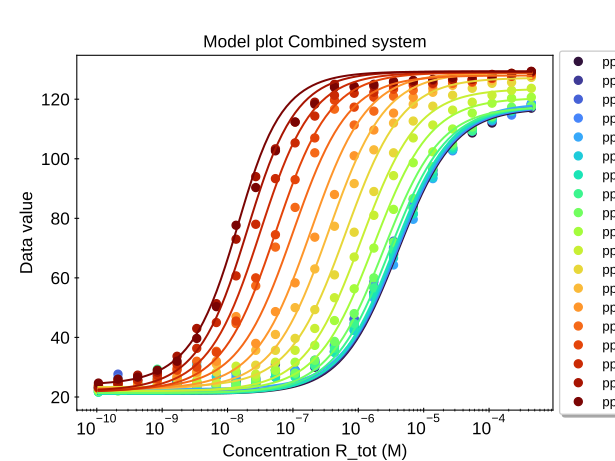

Values plotted in this chart, from the file beside it:
; ppi_1; ppi_2; ppi_3; ppi_6; ppi_12; ppi_24; ppi_49; ppi_98; ppi_195; ppi_391; ppi_781; ppi_1563; ppi_3125; ppi_6250; ppi_12500; ppi_25000; ppi_50000; ppi_100000; ppi_200000
1.06e-10; 21; 21.34; 22; 22; 22.67; 21.34; 21; 21.34; 21.34; 22.01; 22.01; 23.35; 22.7; 22.72; 22.77; 22.19; 21.98; 22.46; 24.59
1.2364758591121252e-10; 21; 21.34; 22; 22; 22.67; 21.34; 21; 21.34; 21.34; 22.01; 22.01; 23.35; 22.7; 22.73; 22.79; 22.22; 22.03; 22.53; 24.69
1.4423325944972365e-10; 21; 21.34; 22; 22; 22.67; 21.34; 21; 21.34; 21.34; 22.01; 22.01; 23.36; 22.71; 22.75; 22.81; 22.26; 22.09; 22.62; 24.8
1.6824617301003716e-10; 21; 21.34; 22; 22; 22.67; 21.34; 21; 21.34; 21.34; 22.01; 22.02; 23.36; 22.72; 22.76; 22.83; 22.3; 22.16; 22.73; 24.93
1.9625691633482387e-10; 21; 21.34; 22; 22; 22.67; 21.34; 21.01; 21.34; 21.34; 22.01; 22.02; 23.36; 22.72; 22.77; 22.86; 22.35; 22.24; 22.85; 25.09
2.2893107474697945e-10; 21.01; 21.34; 22.01; 22.01; 22.67; 21.34; 21.01; 21.34; 21.34; 22.01; 22.02; 23.37; 22.73; 22.79; 22.9; 22.41; 22.34; 22.99; 25.27
2.670450446464483e-10; 21.01; 21.34; 22.01; 22.01; 22.67; 21.34; 21.01; 21.34; 21.34; 22.02; 22.02; 23.38; 22.75; 22.81; 22.93; 22.48; 22.45; 23.15; 25.48
3.115044820762769e-10; 21.01; 21.34; 22.01; 22.01; 22.67; 21.34; 21.01; 21.34; 21.35; 22.02; 22.03; 23.38; 22.76; 22.84; 22.98; 22.56; 22.58; 23.34; 25.72
3.6336582272881394e-10; 21.01; 21.34; 22.01; 22.01; 22.68; 21.34; 21.01; 21.34; 21.35; 22.02; 22.03; 23.39; 22.77; 22.87; 23.03; 22.65; 22.73; 23.56; 26
4.2386138474584445e-10; 21.01; 21.34; 22.01; 22.01; 22.68; 21.34; 21.01; 21.35; 21.35; 22.02; 22.04; 23.4; 22.79; 22.9; 23.09; 22.76; 22.9; 23.82; 26.33
4.944286508000698e-10; 21.01; 21.35; 22.01; 22.01; 22.68; 21.35; 21.01; 21.35; 21.35; 22.03; 22.05; 23.41; 22.81; 22.94; 23.16; 22.88; 23.11; 24.11; 26.72
5.767444252525153e-10; 21.01; 21.35; 22.01; 22.01; 22.68; 21.35; 21.02; 21.35; 21.36; 22.03; 22.05; 23.43; 22.84; 22.98; 23.24; 23.03; 23.34; 24.46; 27.16
6.727646780209754e-10; 21.02; 21.35; 22.02; 22.02; 22.68; 21.35; 21.02; 21.35; 21.36; 22.04; 22.06; 23.44; 22.87; 23.04; 23.34; 23.19; 23.62; 24.86; 27.68
7.847710219210182e-10; 21.02; 21.35; 22.02; 22.02; 22.69; 21.35; 21.02; 21.36; 21.36; 22.04; 22.07; 23.46; 22.9; 23.1; 23.45; 23.39; 23.94; 25.33; 28.28
9.154249278642387e-10; 21.02; 21.36; 22.02; 22.02; 22.69; 21.36; 21.03; 21.36; 21.37; 22.05; 22.08; 23.48; 22.94; 23.17; 23.58; 23.62; 24.31; 25.87; 28.98
1.0678309661637657e-09; 21.03; 21.36; 22.03; 22.03; 22.69; 21.36; 21.03; 21.37; 21.38; 22.06; 22.1; 23.5; 22.98; 23.25; 23.73; 23.89; 24.74; 26.5; 29.78
1.245610576673472e-09; 21.03; 21.36; 22.03; 22.03; 22.7; 21.37; 21.03; 21.37; 21.38; 22.07; 22.11; 23.53; 23.03; 23.35; 23.9; 24.19; 25.24; 27.23; 30.72
1.452988120671211e-09; 21.03; 21.37; 22.03; 22.03; 22.7; 21.37; 21.04; 21.38; 21.39; 22.08; 22.13; 23.57; 23.1; 23.46; 24.1; 24.55; 25.82; 28.07; 31.79
1.6948912592326894e-09; 21.04; 21.37; 22.04; 22.04; 22.71; 21.38; 21.05; 21.39; 21.4; 22.1; 22.15; 23.6; 23.17; 23.59; 24.34; 24.97; 26.49; 29.04; 33.03
1.977068043265448e-09; 21.05; 21.38; 22.05; 22.05; 22.72; 21.38; 21.05; 21.4; 21.41; 22.11; 22.18; 23.65; 23.25; 23.74; 24.61; 25.45; 27.26; 30.16; 34.46
2.3062234974714877e-09; 21.05; 21.39; 22.06; 22.06; 22.72; 21.39; 21.06; 21.41; 21.42; 22.13; 22.21; 23.7; 23.35; 23.92; 24.93; 26; 28.15; 31.44; 36.09
2.690178943717578e-09; 21.06; 21.4; 22.06; 22.06; 22.73; 21.4; 21.07; 21.42; 21.44; 22.15; 22.25; 23.76; 23.46; 24.13; 25.3; 26.65; 29.17; 32.9; 37.96
3.138057849621271e-09; 21.07; 21.41; 22.08; 22.08; 22.74; 21.41; 21.09; 21.43; 21.46; 22.18; 22.29; 23.83; 23.59; 24.37; 25.72; 27.39; 30.34; 34.58; 40.09
3.6605026184471847e-09; 21.09; 21.42; 22.09; 22.09; 22.76; 21.43; 21.1; 21.45; 21.48; 22.21; 22.33; 23.92; 23.74; 24.64; 26.22; 28.24; 31.68; 36.49; 42.51
4.269927471628938e-09; 21.1; 21.44; 22.1; 22.1; 22.77; 21.44; 21.12; 21.47; 21.5; 22.24; 22.39; 24.01; 23.92; 24.97; 26.79; 29.22; 33.21; 38.65; 45.23
4.980813432857419e-09; 21.12; 21.45; 22.12; 22.12; 22.79; 21.46; 21.14; 21.49; 21.53; 22.28; 22.45; 24.13; 24.12; 25.34; 27.44; 30.34; 34.95; 41.09; 48.28
5.8100524230845295e-09; 21.14; 21.47; 22.14; 22.14; 22.81; 21.48; 21.16; 21.52; 21.56; 22.33; 22.53; 24.26; 24.36; 25.77; 28.2; 31.62; 36.92; 43.82; 51.68
6.777348642754661e-09; 21.16; 21.5; 22.16; 22.16; 22.83; 21.51; 21.19; 21.55; 21.6; 22.38; 22.62; 24.41; 24.64; 26.27; 29.07; 33.08; 39.13; 46.86; 55.42
7.905686778823125e-09; 21.19; 21.52; 22.19; 22.19; 22.86; 21.54; 21.22; 21.58; 21.64; 22.45; 22.72; 24.58; 24.96; 26.85; 30.07; 34.74; 41.61; 50.21; 59.49
9.221878161996896e-09; 21.22; 21.55; 22.22; 22.22; 22.89; 21.57; 21.26; 21.62; 21.7; 22.52; 22.84; 24.79; 25.34; 27.52; 31.21; 36.61; 44.36; 53.87; 63.87
1.0757197851870261e-08; 21.25; 21.59; 22.26; 22.26; 22.93; 21.61; 21.3; 21.67; 21.76; 22.61; 22.97; 25.03; 25.77; 28.28; 32.51; 38.71; 47.4; 57.83; 68.5
1.2548127788236236e-08; 21.3; 21.63; 22.3; 22.3; 22.97; 21.65; 21.35; 21.73; 21.83; 22.71; 23.13; 25.31; 26.27; 29.16; 33.98; 41.05; 50.73; 62.06; 73.33
1.4637223667177509e-08; 21.35; 21.68; 22.35; 22.35; 23.03; 21.71; 21.41; 21.79; 21.91; 22.82; 23.32; 25.63; 26.84; 30.17; 35.65; 43.66; 54.33; 66.51; 78.26
1.7074126140461953e-08; 21.4; 21.74; 22.41; 22.41; 23.09; 21.77; 21.47; 21.87; 22; 22.96; 23.54; 26; 27.51; 31.32; 37.53; 46.53; 58.19; 71.13; 83.19
1.9916740366147665e-08; 21.47; 21.81; 22.48; 22.47; 23.15; 21.84; 21.55; 21.96; 22.11; 23.12; 23.79; 26.43; 28.27; 32.64; 39.64; 49.66; 62.28; 75.84; 88.02
2.323261193862794e-08; 21.55; 21.89; 22.55; 22.55; 23.24; 21.93; 21.64; 22.06; 22.24; 23.3; 24.08; 26.93; 29.15; 34.12; 41.98; 53.06; 66.55; 80.56; 92.66
2.7100531892673308e-08; 21.64; 21.98; 22.65; 22.65; 23.33; 22.02; 21.75; 22.18; 22.39; 23.51; 24.42; 27.5; 30.15; 35.8; 44.57; 56.7; 70.96; 85.21; 97.01
3.161240891923475e-08; 21.74; 22.09; 22.75; 22.75; 23.44; 22.14; 21.87; 22.32; 22.57; 23.76; 24.81; 28.16; 31.3; 37.69; 47.41; 60.56; 75.43; 89.71; 101
3.687545328020251e-08; 21.87; 22.21; 22.88; 22.88; 23.57; 22.27; 22.01; 22.49; 22.77; 24.05; 25.26; 28.92; 32.61; 39.81; 50.5; 64.61; 79.91; 94; 104.7
4.301472431583736e-08; 22.01; 22.36; 23.02; 23.02; 23.71; 22.43; 22.18; 22.68; 23; 24.38; 25.78; 29.8; 34.09; 42.16; 53.83; 68.8; 84.32; 98.01; 107.9
5.017610207820406e-08; 22.18; 22.53; 23.19; 23.19; 23.89; 22.6; 22.37; 22.9; 23.28; 24.76; 26.38; 30.8; 35.76; 44.75; 57.39; 73.08; 88.61; 101.7; 110.8
5.85297537019294e-08; 22.37; 22.72; 23.38; 23.38; 24.09; 22.81; 22.6; 23.15; 23.59; 25.21; 27.08; 31.94; 37.64; 47.59; 61.15; 77.39; 92.72; 105.1; 113.4
6.827417687944752e-08; 22.59; 22.95; 23.61; 23.61; 24.32; 23.05; 22.86; 23.45; 23.96; 25.72; 27.87; 33.24; 39.74; 50.68; 65.07; 81.68; 96.59; 108.2; 115.6
7.964091652093227e-08; 22.85; 23.21; 23.87; 23.87; 24.59; 23.34; 23.16; 23.79; 24.38; 26.31; 28.79; 34.71; 42.07; 54; 69.12; 85.89; 100.2; 110.9; 117.5
9.290006667518578e-08; 23.15; 23.52; 24.18; 24.18; 24.9; 23.66; 23.51; 24.19; 24.87; 26.99; 29.83; 36.36; 44.64; 57.55; 73.25; 89.96; 103.5; 113.3; 119.2
1.0836668844695684e-07; 23.5; 23.87; 24.53; 24.53; 25.26; 24.04; 23.92; 24.65; 25.43; 27.78; 31.02; 38.22; 47.46; 61.29; 77.41; 93.85; 106.6; 115.4; 120.6
1.264082964118747e-07; 23.91; 24.28; 24.94; 24.94; 25.68; 24.47; 24.39; 25.18; 26.08; 28.67; 32.37; 40.3; 50.52; 65.2; 81.54; 97.53; 109.3; 117.3; 121.9
1.4745359141959767e-07; 24.38; 24.76; 25.41; 25.41; 26.16; 24.98; 24.93; 25.79; 26.82; 29.7; 33.89; 42.61; 53.82; 69.24; 85.59; 101; 111.8; 119; 122.9
1.7200264729218454e-07; 24.91; 25.3; 25.95; 25.95; 26.72; 25.56; 25.56; 26.49; 27.68; 30.86; 35.61; 45.15; 57.33; 73.35; 89.51; 104.1; 114; 120.4; 123.8
2.0063879347185293e-07; 25.54; 25.93; 26.58; 26.58; 27.36; 26.22; 26.27; 27.29; 28.65; 32.19; 37.52; 47.92; 61.04; 77.49; 93.27; 107; 116; 121.6; 124.6
2.3404247597106652e-07; 26.25; 26.65; 27.3; 27.3; 28.1; 26.99; 27.09; 28.21; 29.77; 33.68; 39.66; 50.94; 64.91; 81.61; 96.83; 109.7; 117.7; 122.7; 125.3
2.730074259858999e-07; 27.07; 27.48; 28.13; 28.12; 28.95; 27.87; 28.03; 29.26; 31.03; 35.36; 42.02; 54.17; 68.91; 85.67; 100.2; 112.1; 119.2; 123.6; 125.9
3.1845952036783593e-07; 28.01; 28.43; 29.07; 29.07; 29.91; 28.87; 29.11; 30.46; 32.45; 37.24; 44.61; 57.62; 72.99; 89.6; 103.3; 114.2; 120.5; 124.4; 126.4
3.714787821125056e-07; 29.07; 29.52; 30.15; 30.14; 31.02; 30.01; 30.33; 31.81; 34.06; 39.33; 47.43; 61.26; 77.11; 93.38; 106.1; 116.1; 121.7; 125.1; 126.8
4.333250436363085e-07; 30.29; 30.75; 31.38; 31.37; 32.27; 31.31; 31.71; 33.34; 35.86; 41.64; 50.48; 65.04; 81.21; 96.97; 108.7; 117.8; 122.7; 125.7; 127.2
5.054678826462308e-07; 31.66; 32.14; 32.76; 32.75; 33.68; 32.77; 33.26; 35.05; 37.86; 44.17; 53.74; 68.95; 85.24; 100.3; 111; 119.2; 123.5; 126.2; 127.5
5.896215419326284e-07; 33.21; 33.71; 34.33; 34.31; 35.28; 34.41; 35.01; 36.96; 40.07; 46.92; 57.19; 72.93; 89.16; 103.5; 113.1; 120.5; 124.3; 126.7; 127.7
6.87785662841664e-07; 34.95; 35.47; 36.08; 36.05; 37.06; 36.25; 36.95; 39.08; 42.5; 49.9; 60.81; 76.94; 92.94; 106.4; 115; 121.7; 125; 127; 128
8.022928003275021e-07; 36.89; 37.43; 38.04; 38; 39.05; 38.3; 39.11; 41.42; 45.15; 53.07; 64.57; 80.92; 96.52; 109; 116.7; 122.7; 125.5; 127.4; 128.2
9.358638486268136e-07; 39.04; 39.61; 40.2; 40.16; 41.25; 40.56; 41.49; 43.97; 48.01; 56.43; 68.41; 84.84; 99.9; 111.4; 118.2; 123.5; 126; 127.6; 128.3
... 40 more rows
